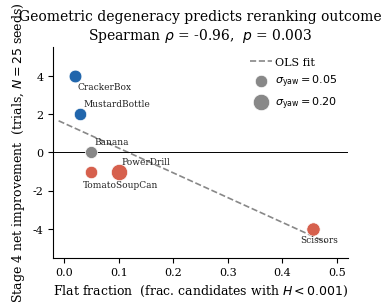
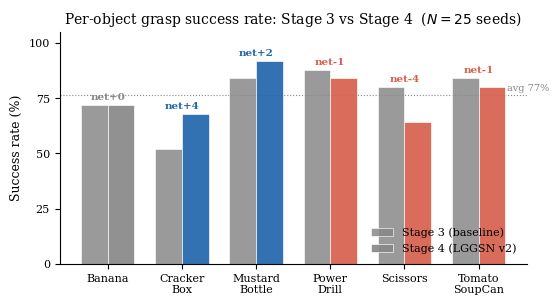
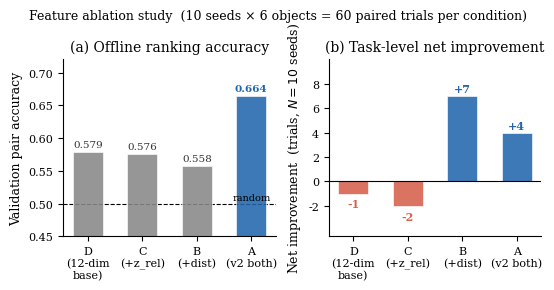

The matplotlib source for these figures, in order:
#!/usr/bin/env python3
"""
Generate three paper figures from EXPERIMENTS.md data.
Saves to figures/ as PDF.
"""

import os
import numpy as np
import matplotlib
matplotlib.use("Agg")
import matplotlib.pyplot as plt
import matplotlib.patches as mpatches
from matplotlib.gridspec import GridSpec
from scipy import stats

os.makedirs("figures", exist_ok=True)

# ── Shared style ──────────────────────────────────────────────────────────────
plt.rcParams.update({
    "font.family":       "serif",
    "font.size":         10,
    "axes.titlesize":    10,
    "axes.labelsize":    9,
    "xtick.labelsize":   8,
    "ytick.labelsize":   8,
    "legend.fontsize":   8,
    "figure.dpi":        150,
    "pdf.fonttype":      42,   # embed fonts (required by IEEE)
    "ps.fonttype":       42,
})

BLUE   = "#2166ac"
RED    = "#d6604d"
GRAY   = "#888888"
GREEN  = "#4dac26"
ORANGE = "#f4a582"

# ══════════════════════════════════════════════════════════════════════════════
# Figure 1: flat_frac vs S4 net improvement  (scatter + regression line)
# Data from EXPERIMENTS.md Table VI
# ══════════════════════════════════════════════════════════════════════════════
objects = ["CrackerBox", "MustardBottle", "Banana", "TomatoSoupCan", "PowerDrill", "Scissors"]
flat_frac = np.array([0.02,  0.03,  0.05,  0.05,  0.10,  0.457])
s4_net    = np.array([+4,    +2,     0,    -1,    -1,    -4])
sigma_yaw = np.array([0.06,  0.05,  0.04,  0.05,  0.195, 0.08])

# colour-code: positive net = blue, negative = red, zero = grey
point_colors = [BLUE if n > 0 else (RED if n < 0 else GRAY) for n in s4_net]

fig, ax = plt.subplots(figsize=(3.5, 3.0))

# Spearman rho
rho, pval = stats.spearmanr(flat_frac, s4_net)

# OLS trend line
m, b = np.polyfit(flat_frac, s4_net, 1)
x_line = np.linspace(-0.01, 0.48, 200)
ax.plot(x_line, m * x_line + b, color=GRAY, lw=1.2, ls="--", zorder=1, label=f"OLS fit")

# Scatter
for i, obj in enumerate(objects):
    # marker size encodes sigma_yaw
    ms = 60 + sigma_yaw[i] * 400
    ax.scatter(flat_frac[i], s4_net[i],
               s=ms, color=point_colors[i], zorder=3,
               edgecolors="white", linewidths=0.5)
    # label offset: nudge to avoid overlap
    offsets = {
        "CrackerBox":    ( 0.005, -0.7),
        "MustardBottle": ( 0.005,  0.4),
        "Banana":        ( 0.005,  0.4),
        "TomatoSoupCan": (-0.015, -0.8),
        "PowerDrill":    ( 0.005,  0.4),
        "Scissors":      (-0.025, -0.7),
    }
    dx, dy = offsets[obj]
    ax.annotate(obj, (flat_frac[i] + dx, s4_net[i] + dy),
                fontsize=6.5, color="#222222")

ax.axhline(0, color="black", lw=0.7, ls="-")
ax.set_xlabel("Flat fraction  (frac. candidates with $H < 0.001$)")
ax.set_ylabel("Stage 4 net improvement  (trials, $N=25$ seeds)")
ax.set_title(f"Geometric degeneracy predicts reranking outcome\n"
             f"Spearman $\\rho$ = {rho:+.2f},  $p$ = {pval:.3f}")

# legend for marker size
for yaw_val, label in [(0.05, r"$\sigma_\mathrm{yaw}=0.05$"), (0.20, r"$\sigma_\mathrm{yaw}=0.20$")]:
    ax.scatter([], [], s=60 + yaw_val * 400, color=GRAY, edgecolors="white",
               linewidths=0.5, label=label)
ax.legend(frameon=False, loc="upper right", handletextpad=0.3)

ax.set_xlim(-0.02, 0.52)
ax.set_ylim(-5.5, 5.5)
ax.set_yticks([-4, -2, 0, 2, 4])
ax.spines["top"].set_visible(False)
ax.spines["right"].set_visible(False)

fig.tight_layout(pad=0.5)
fig.savefig("figures/fig1_flat_frac_vs_net.pdf", bbox_inches="tight")
print("Saved figures/fig1_flat_frac_vs_net.pdf")
plt.close(fig)


# ══════════════════════════════════════════════════════════════════════════════
# Figure 2: per-object success rate — Stage 3 vs Stage 4 (grouped bar chart)
# Data from EXPERIMENTS.md Table I  (25 seeds)
# ══════════════════════════════════════════════════════════════════════════════
obj_labels = ["Banana", "Cracker\nBox", "Mustard\nBottle", "Power\nDrill", "Scissors", "Tomato\nSoupCan"]
s3_counts = np.array([18, 13, 21, 22, 20, 21])
s4_counts = np.array([18, 17, 23, 21, 16, 20])
N = 25
s3_rate = s3_counts / N
s4_rate = s4_counts / N
net      = s4_counts - s3_counts

x = np.arange(len(obj_labels))
width = 0.36

fig, ax = plt.subplots(figsize=(5.5, 3.0))

bars3 = ax.bar(x - width/2, s3_rate * 100, width, label="Stage 3 (baseline)",
               color=GRAY, alpha=0.85, edgecolor="white", linewidth=0.5)
bars4 = ax.bar(x + width/2, s4_rate * 100, width, label="Stage 4 (LGGSN v2)",
               edgecolor="white", linewidth=0.5,
               color=[BLUE if n > 0 else (RED if n < 0 else GRAY) for n in net],
               alpha=0.92)

# Net annotation above bar pairs
for i, n in enumerate(net):
    top = max(s3_rate[i], s4_rate[i]) * 100
    color = BLUE if n > 0 else (RED if n < 0 else GRAY)
    sign  = "+" if n >= 0 else ""
    ax.text(x[i], top + 1.5, f"net{sign}{n}", ha="center", va="bottom",
            fontsize=7.5, color=color, fontweight="bold")

ax.set_xticks(x)
ax.set_xticklabels(obj_labels, fontsize=8)
ax.set_ylabel("Success rate (%)")
ax.set_ylim(0, 105)
ax.set_yticks([0, 25, 50, 75, 100])
ax.set_title("Per-object grasp success rate: Stage 3 vs Stage 4  ($N = 25$ seeds)")
ax.legend(frameon=False, loc="lower right")
ax.spines["top"].set_visible(False)
ax.spines["right"].set_visible(False)

# Horizontal reference line at 76.7% (overall average)
overall = (s3_counts.sum()) / (N * len(obj_labels)) * 100
ax.axhline(overall, color=GRAY, lw=0.8, ls=":", zorder=0)
ax.text(len(obj_labels) - 0.05, overall + 1.0, f"avg {overall:.0f}%",
        ha="right", va="bottom", fontsize=7, color=GRAY)

fig.tight_layout(pad=0.5)
fig.savefig("figures/fig2_success_rate_bar.pdf", bbox_inches="tight")
print("Saved figures/fig2_success_rate_bar.pdf")
plt.close(fig)


# ══════════════════════════════════════════════════════════════════════════════
# Figure 3: Ablation study visualisation
# Data from EXPERIMENTS.md Table II  (10 seeds, 60 trials each condition)
# Two panels: (a) val pair_acc  (b) task net improvement
# ══════════════════════════════════════════════════════════════════════════════
conditions    = ["D\n(12-dim\nbase)", "C\n(+z_rel)", "B\n(+dist)", "A\n(v2 both)"]
val_pair_acc  = np.array([0.579, 0.576, 0.558, 0.664])
task_net      = np.array([-1, -2, +7, +4])
# S3 success totals vary slightly by condition (different random seeds for S3)
s3_totals     = np.array([46, 41, 46, 46])
s4_totals     = np.array([45, 39, 53, 50])
s3_rate_ab    = s3_totals / 60 * 100
s4_rate_ab    = s4_totals / 60 * 100

colors_net = [RED if n < 0 else BLUE for n in task_net]
x = np.arange(len(conditions))

fig, axes = plt.subplots(1, 2, figsize=(5.5, 2.8))

# ── Panel (a): val pair_acc ────────────────────────────────────────────────
ax = axes[0]
bars = ax.bar(x, val_pair_acc, color=[GRAY, GRAY, GRAY, BLUE],
              edgecolor="white", linewidth=0.5, width=0.55, alpha=0.88)
ax.axhline(0.5, color="black", lw=0.8, ls="--", zorder=0)
ax.text(len(conditions) - 1 + 0.35, 0.503, "random", fontsize=7, color="black",
        va="bottom", ha="right")
for bar, val in zip(bars, val_pair_acc):
    ax.text(bar.get_x() + bar.get_width()/2, val + 0.004,
            f"{val:.3f}", ha="center", va="bottom", fontsize=7.5,
            color=BLUE if val == max(val_pair_acc) else "#333333",
            fontweight="bold" if val == max(val_pair_acc) else "normal")
ax.set_xticks(x)
ax.set_xticklabels(conditions, fontsize=8)
ax.set_ylabel("Validation pair accuracy")
ax.set_ylim(0.45, 0.72)
ax.set_title("(a) Offline ranking accuracy")
ax.spines["top"].set_visible(False)
ax.spines["right"].set_visible(False)

# ── Panel (b): task net improvement ───────────────────────────────────────
ax = axes[1]
bars = ax.bar(x, task_net, color=colors_net,
              edgecolor="white", linewidth=0.5, width=0.55, alpha=0.88)
ax.axhline(0, color="black", lw=0.8)
for bar, val in zip(bars, task_net):
    ypos = val + 0.15 if val >= 0 else val - 0.4
    ax.text(bar.get_x() + bar.get_width()/2, ypos,
            f"{val:+d}", ha="center", va="bottom" if val >= 0 else "top",
            fontsize=8, fontweight="bold",
            color=BLUE if val > 0 else (RED if val < 0 else GRAY))
ax.set_xticks(x)
ax.set_xticklabels(conditions, fontsize=8)
ax.set_ylabel("Net improvement  (trials, $N=10$ seeds)")
ax.set_ylim(-4.5, 10)
ax.set_yticks([-2, 0, 2, 4, 6, 8])
ax.set_title("(b) Task-level net improvement")
ax.spines["top"].set_visible(False)
ax.spines["right"].set_visible(False)

# shared subtitle note
fig.suptitle("Feature ablation study  (10 seeds × 6 objects = 60 paired trials per condition)",
             fontsize=9, y=1.01)
fig.tight_layout(pad=0.6)
fig.savefig("figures/fig3_ablation.pdf", bbox_inches="tight")
print("Saved figures/fig3_ablation.pdf")
plt.close(fig)

print("\nAll figures written to figures/")
